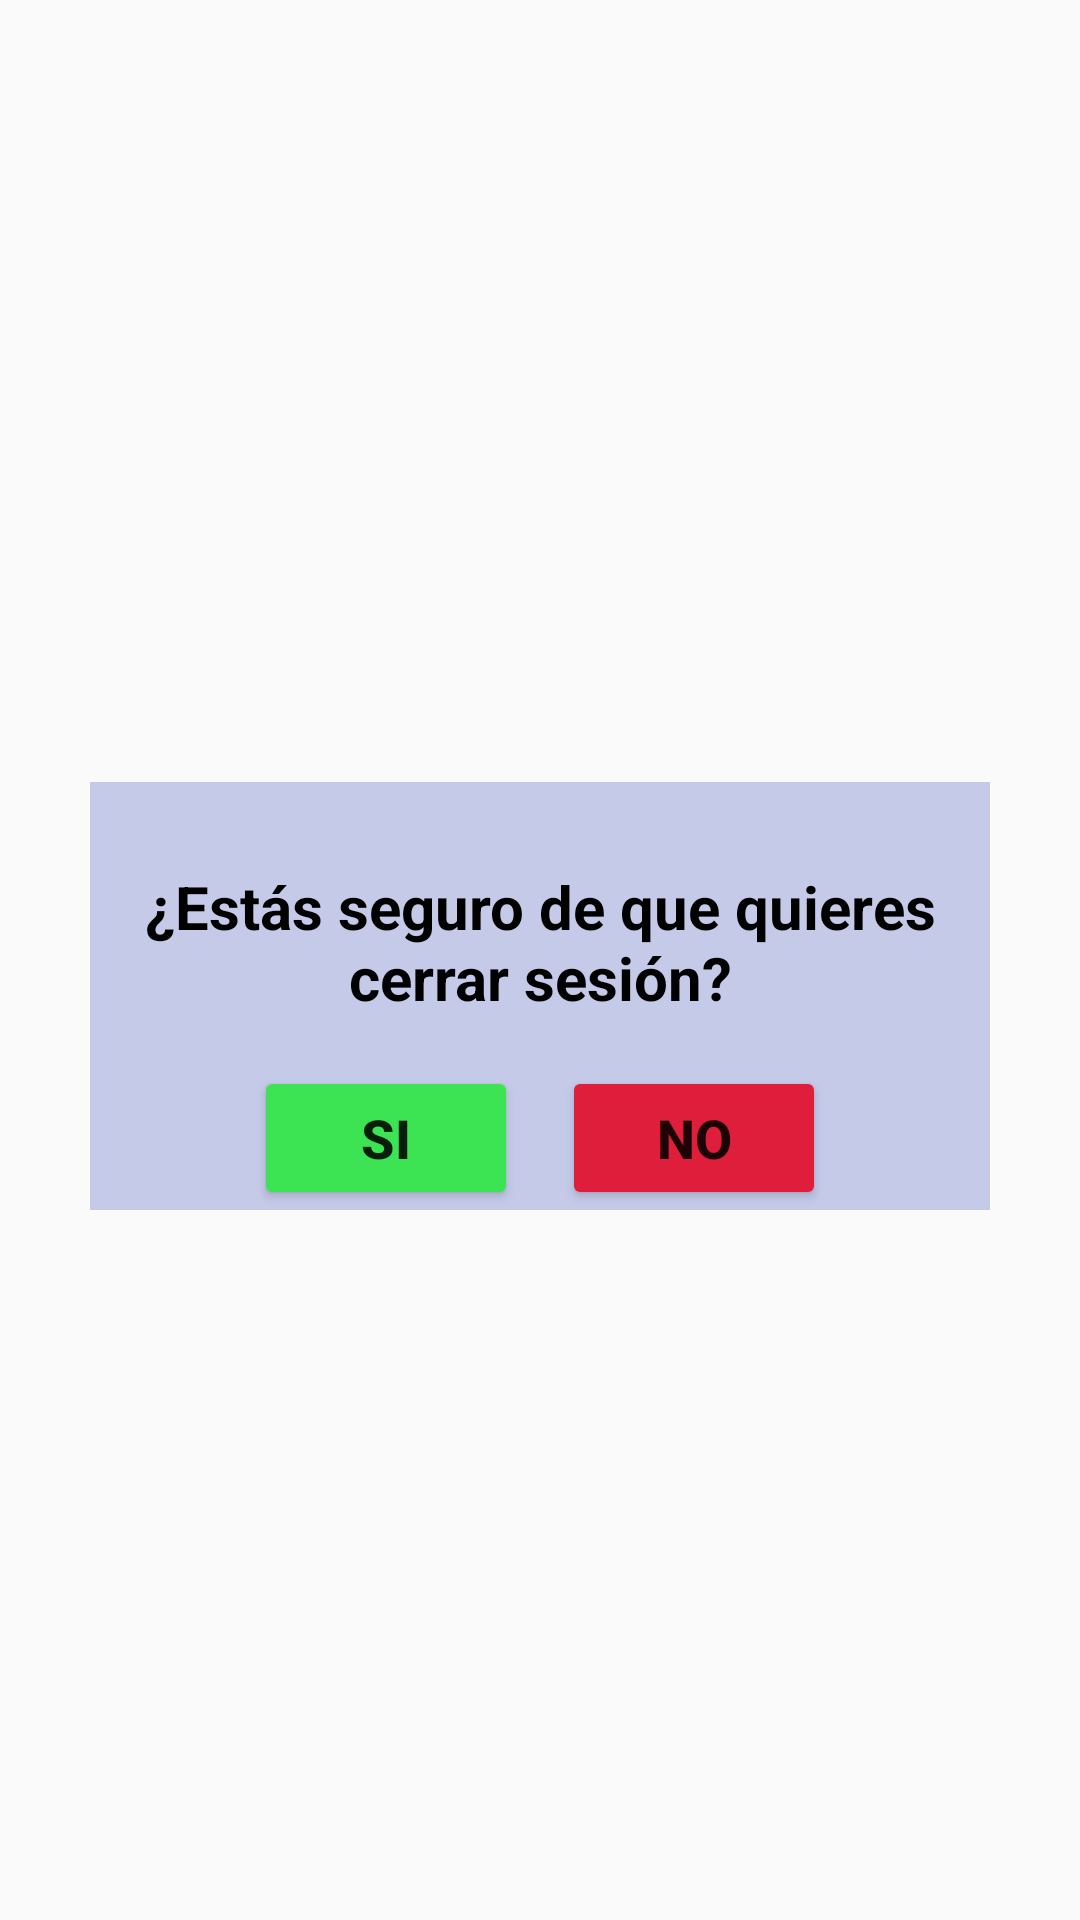

Android layout source for this screen:
<!-- AndroidManifest.xml: application theme Theme.ProyectoAndroid -->
<!-- res/layout/dialogo_cerrar_sesion.xml -->
<?xml version="1.0" encoding="utf-8"?>
<androidx.constraintlayout.widget.ConstraintLayout xmlns:android="http://schemas.android.com/apk/res/android"
    xmlns:app="http://schemas.android.com/apk/res-auto"
    xmlns:tools="http://schemas.android.com/tools"
    android:id="@+id/dialogo_cerrar_sesion"
    android:layout_width="300dp"
    android:layout_height="wrap_content">

    <androidx.constraintlayout.widget.ConstraintLayout
        android:id="@+id/layout_cerrar_sesion"
        android:layout_width="300dp"
        android:layout_height="wrap_content"
        android:layout_marginTop="24dp"
        android:background="@color/fondo_principal"
        app:layout_constraintBottom_toBottomOf="parent"
        app:layout_constraintEnd_toEndOf="parent"
        app:layout_constraintStart_toStartOf="parent"
        app:layout_constraintTop_toTopOf="parent">

        <TextView
            android:id="@+id/cerrar_sesion_titulo"
            android:layout_width="match_parent"
            android:layout_height="wrap_content"
            android:gravity="center_horizontal"
            android:paddingTop="28dp"
            android:text="@string/cerrarSesion_Confirmacion"
            android:textColor="@color/black"
            android:textSize="20sp"
            android:textStyle="bold"
            app:layout_constraintTop_toTopOf="@id/layout_cerrar_sesion" />

        <Button
            android:id="@+id/btn_afirmativo"
            android:layout_width="wrap_content"
            android:layout_height="wrap_content"
            android:layout_marginStart="40dp"
            android:layout_marginTop="16dp"
            android:backgroundTint="@color/green"
            android:text="@string/afirmativo"
            android:textSize="18sp"
            android:textStyle="bold"
            app:layout_constraintEnd_toStartOf="@id/btn_negativo"
            app:layout_constraintStart_toStartOf="parent"
            app:layout_constraintTop_toBottomOf="@id/cerrar_sesion_titulo" />

        <Button
            android:id="@+id/btn_negativo"
            android:layout_width="wrap_content"
            android:layout_height="wrap_content"
            android:layout_marginEnd="40dp"
            android:backgroundTint="@color/red"
            android:text="@string/negativo"
            android:textSize="18sp"
            android:textStyle="bold"
            app:layout_constraintEnd_toEndOf="parent"
            app:layout_constraintStart_toEndOf="@+id/btn_afirmativo"
            app:layout_constraintTop_toTopOf="@+id/btn_afirmativo" />

    </androidx.constraintlayout.widget.ConstraintLayout>

    <ImageView
        android:id="@+id/imagenConfirmacion"
        android:layout_width="50dp"
        android:layout_height="50dp"
        app:layout_constraintEnd_toEndOf="parent"
        app:layout_constraintStart_toStartOf="parent"
        app:layout_constraintTop_toTopOf="parent"
        app:srcCompat="@drawable/apagar" />


</androidx.constraintlayout.widget.ConstraintLayout>
<!-- resources referenced by this layout -->
<resources>
  <color name="black">#FF000000</color>
  <color name="fondo_principal">#C5CAE9</color>
  <color name="green">#3CE352</color>
  <color name="red">#DF1E3B</color>
  <string name="afirmativo">Si</string>
  <string name="cerrarSesion_Confirmacion">¿Estás seguro de que quieres cerrar sesión?</string>
  <string name="negativo">No</string>
  <style name="Theme.ProyectoAndroid" parent="AppTheme" />
  <style name="AppTheme" parent="Theme.AppCompat.Light.DarkActionBar">
          <item name="actionBarStyle">@style/ActionBarStyle</item>
      </style>
  <style name="ActionBarStyle" parent="Widget.AppCompat.ActionBar">
          <item name="titleTextStyle">@style/ActionBarTitleTextStyle</item>
          <item name="background">@color/boton</item>
      </style>
  <style name="ActionBarTitleTextStyle" parent="TextAppearance.AppCompat.Widget.ActionBar.Title">
          <item name="android:textColor">@color/white</item>
      </style>
  <color name="boton">#7164FF</color>
  <color name="white">#FFFFFFFF</color>
</resources>
